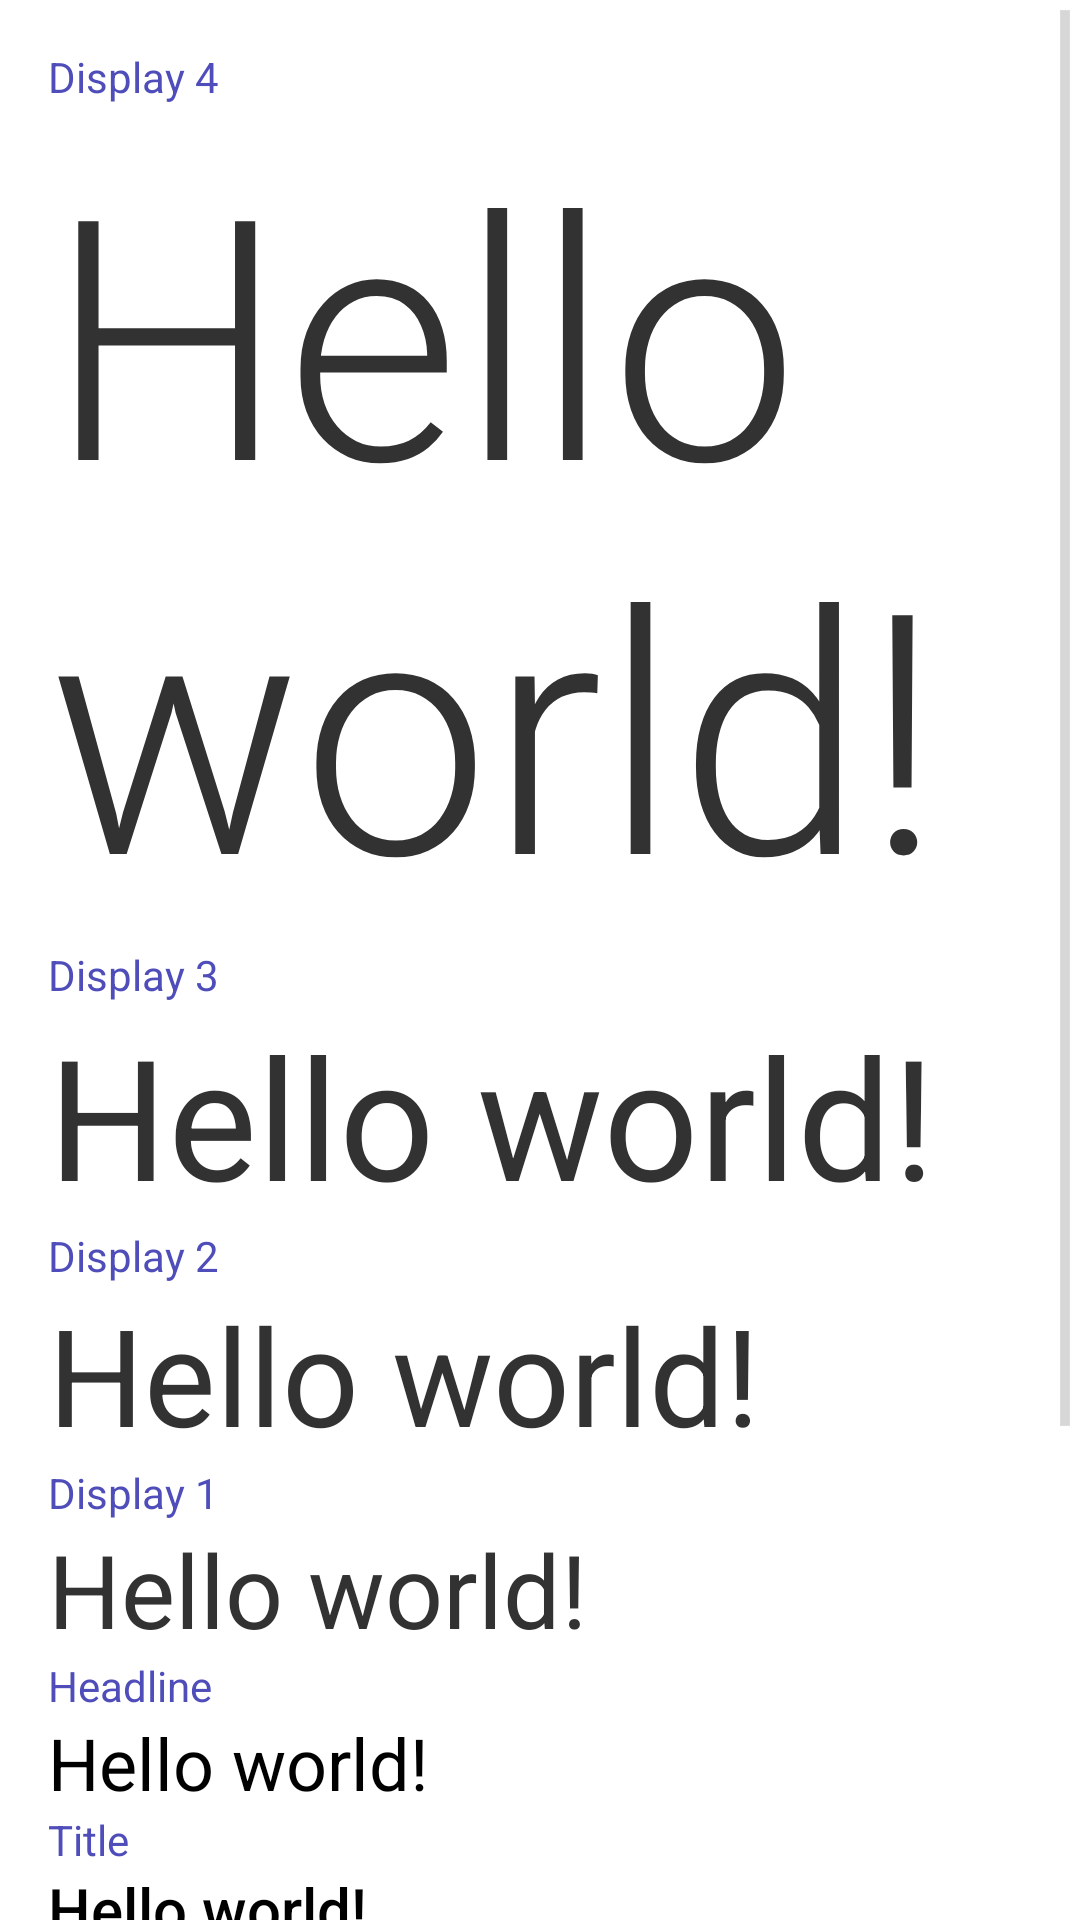

Write the Android layout XML for this screen, with the resource values it uses.
<!-- AndroidManifest.xml: application theme AppTheme -->
<!-- res/layout/fragment_main.xml -->
<?xml version="1.0" encoding="utf-8"?>
<ScrollView

    xmlns:android="http://schemas.android.com/apk/res/android"

    xmlns:tools="http://schemas.android.com/tools"

    android:layout_width="match_parent"

    android:layout_height="match_parent"

    >

    

    <LinearLayout

        android:layout_width="match_parent"

        android:layout_height="match_parent"

        android:paddingLeft="@dimen/layout_padding"

        android:paddingRight="@dimen/layout_padding"

        android:paddingTop="@dimen/layout_padding"

        android:paddingBottom="@dimen/layout_padding"

        android:orientation="vertical"

        tools:context=".MainActivityFragment"

        tools:showIn="@layout/activity_main"

        >

        

        <LinearLayout

            android:layout_width="match_parent"

            android:layout_height="wrap_content"

            android:orientation="vertical"

            >

            

            <TextView

                android:text="@string/display4"

                android:layout_width="wrap_content"

                android:layout_height="wrap_content"

                android:textColor="@color/label"

                />

            

            <TextView

                android:id="@+id/fm_tv_display4"

                android:text="@string/hello_world"

                android:layout_width="wrap_content"

                android:layout_height="wrap_content"

                style="@style/TextAppearance.AppCompat.Display4"

                />

        </LinearLayout>

        

        <LinearLayout

            android:layout_width="match_parent"

            android:layout_height="wrap_content"

            android:orientation="vertical"

            >

            

            <TextView

                android:text="@string/display3"

                android:layout_width="wrap_content"

                android:layout_height="wrap_content"

                android:textColor="@color/label"

                />

            

            <TextView

                android:id="@+id/fm_tv_display3"

                android:text="@string/hello_world"

                android:layout_width="wrap_content"

                android:layout_height="wrap_content"

                style="@style/TextAppearance.AppCompat.Display3"

                />

        </LinearLayout>

        

        <LinearLayout

            android:layout_width="match_parent"

            android:layout_height="wrap_content"

            android:orientation="vertical"

            >

            

            <TextView

                android:text="@string/display2"

                android:layout_width="wrap_content"

                android:layout_height="wrap_content"

                android:textColor="@color/label"

                />

            

            <TextView

                android:id="@+id/fm_tv_display2"

                android:text="@string/hello_world"

                android:layout_width="wrap_content"

                android:layout_height="wrap_content"

                style="@style/TextAppearance.AppCompat.Display2"

                />

        </LinearLayout>

        

        <LinearLayout

            android:layout_width="match_parent"

            android:layout_height="wrap_content"

            android:orientation="vertical"

            >

            

            <TextView

                android:text="@string/display1"

                android:layout_width="wrap_content"

                android:layout_height="wrap_content"

                android:textColor="@color/label"

                />

            

            <TextView

                android:id="@+id/fm_tv_display1"

                android:text="@string/hello_world"

                android:layout_width="wrap_content"

                android:layout_height="wrap_content"

                style="@style/TextAppearance.AppCompat.Display1"

                />

        </LinearLayout>

        

        <LinearLayout

            android:layout_width="match_parent"

            android:layout_height="wrap_content"

            android:orientation="vertical"

            >

            

            <TextView

                android:text="@string/headline"

                android:layout_width="wrap_content"

                android:layout_height="wrap_content"

                android:textColor="@color/label"

                />

            

            <TextView

                android:id="@+id/fm_tv_headline"

                android:text="@string/hello_world"

                android:layout_width="wrap_content"

                android:layout_height="wrap_content"

                style="@style/TextAppearance.AppCompat.Headline"

                />

        </LinearLayout>

        

        <LinearLayout

            android:layout_width="match_parent"

            android:layout_height="wrap_content"

            android:orientation="vertical"

            >

            

            <TextView

                android:text="@string/title"

                android:layout_width="wrap_content"

                android:layout_height="wrap_content"

                android:textColor="@color/label"

                />

            

            <TextView

                android:id="@+id/fm_tv_title"

                android:text="@string/hello_world"

                android:layout_width="wrap_content"

                android:layout_height="wrap_content"

                style="@style/TextAppearance.AppCompat.Title"

                />

        </LinearLayout>

        

        <LinearLayout

            android:layout_width="match_parent"

            android:layout_height="wrap_content"

            android:orientation="vertical"

            >

            

            <TextView

                android:text="@string/subhead"

                android:layout_width="wrap_content"

                android:layout_height="wrap_content"

                android:textColor="@color/label"

                />

            

            <TextView

                android:id="@+id/fm_tv_subhead"

                android:text="@string/hello_world"

                android:layout_width="wrap_content"

                android:layout_height="wrap_content"

                style="@style/TextAppearance.AppCompat.Subhead"

                />

        </LinearLayout>

        

        <LinearLayout

            android:layout_width="match_parent"

            android:layout_height="wrap_content"

            android:orientation="vertical"

            >

            

            <TextView

                android:text="@string/body2"

                android:layout_width="wrap_content"

                android:layout_height="wrap_content"

                android:textColor="@color/label"

                />

            

            <TextView

                android:id="@+id/fm_tv_body2"

                android:text="@string/hello_world"

                android:layout_width="wrap_content"

                android:layout_height="wrap_content"

                style="@style/TextAppearance.AppCompat.Body2"

                />

        </LinearLayout>

        

        <LinearLayout

            android:layout_width="match_parent"

            android:layout_height="wrap_content"

            android:orientation="vertical"

            >

            

            <TextView

                android:text="@string/body1"

                android:layout_width="wrap_content"

                android:layout_height="wrap_content"

                android:textColor="@color/label"

                />

            

            <TextView

                android:id="@+id/fm_tv_body1"

                android:text="@string/hello_world"

                android:layout_width="wrap_content"

                android:layout_height="wrap_content"

                style="@style/TextAppearance.AppCompat.Body1"

                />

        </LinearLayout>

        

        <LinearLayout

            android:layout_width="match_parent"

            android:layout_height="wrap_content"

            android:orientation="vertical"

            >

            

            <TextView

                android:text="@string/caption"

                android:layout_width="wrap_content"

                android:layout_height="wrap_content"

                android:textColor="@color/label"

                />

            

            <TextView

                android:id="@+id/fm_tv_caption"

                android:text="@string/hello_world"

                android:layout_width="wrap_content"

                android:layout_height="wrap_content"

                style="@style/TextAppearance.AppCompat.Caption"

                />

        </LinearLayout>

        

        <LinearLayout

            android:layout_width="match_parent"

            android:layout_height="wrap_content"

            android:orientation="vertical"

            >

            

            <TextView

                android:text="@string/button"

                android:layout_width="wrap_content"

                android:layout_height="wrap_content"

                android:textColor="@color/label"

                />

            

            <TextView

                android:id="@+id/fm_tv_button"

                android:text="@string/hello_world"

                android:layout_width="wrap_content"

                android:layout_height="wrap_content"

                style="@style/TextAppearance.AppCompat.Button"

                />

        </LinearLayout>



    </LinearLayout>

</ScrollView>
<!-- res/layout/activity_main.xml (included above) -->
<?xml version="1.0" encoding="utf-8"?>
<fragment

    xmlns:android="http://schemas.android.com/apk/res/android"

    xmlns:tools="http://schemas.android.com/tools"

    android:name="com.jlt.graphiscaler.MainActivityFragment"

    android:id="@+id/am_f_main_activity"

    tools:layout="@layout/fragment_main"

    android:layout_width="match_parent"

    android:layout_height="match_parent"

    />
<!-- resources referenced by this layout -->
<resources>
  <color name="label">#4e4dba</color>
  <dimen name="layout_padding">16dp</dimen>
  <string name="body1">Body 1</string>
  <string name="body2">Body 2</string>
  <string name="button">Button</string>
  <string name="caption">Caption</string>
  <string name="display1">Display 1</string>
  <string name="display2">Display 2</string>
  <string name="display3">Display 3</string>
  <string name="display4">Display 4</string>
  <string name="headline">Headline</string>
  <string name="hello_world">Hello world!</string>
  <string name="subhead">Subhead</string>
  <string name="title">Title</string>
  <style name="AppTheme" parent="android:Theme.Holo.Light.DarkActionBar">
          
          <item name="colorPrimary">@color/colorPrimary</item>
          <item name="colorPrimaryDark">@color/colorPrimaryDark</item>
          <item name="colorAccent">@color/colorAccent</item>
      </style>
  <color name="colorPrimary">#3F51B5</color>
  <color name="colorPrimaryDark">#303F9F</color>
  <color name="colorAccent">#FF4081</color>
</resources>
